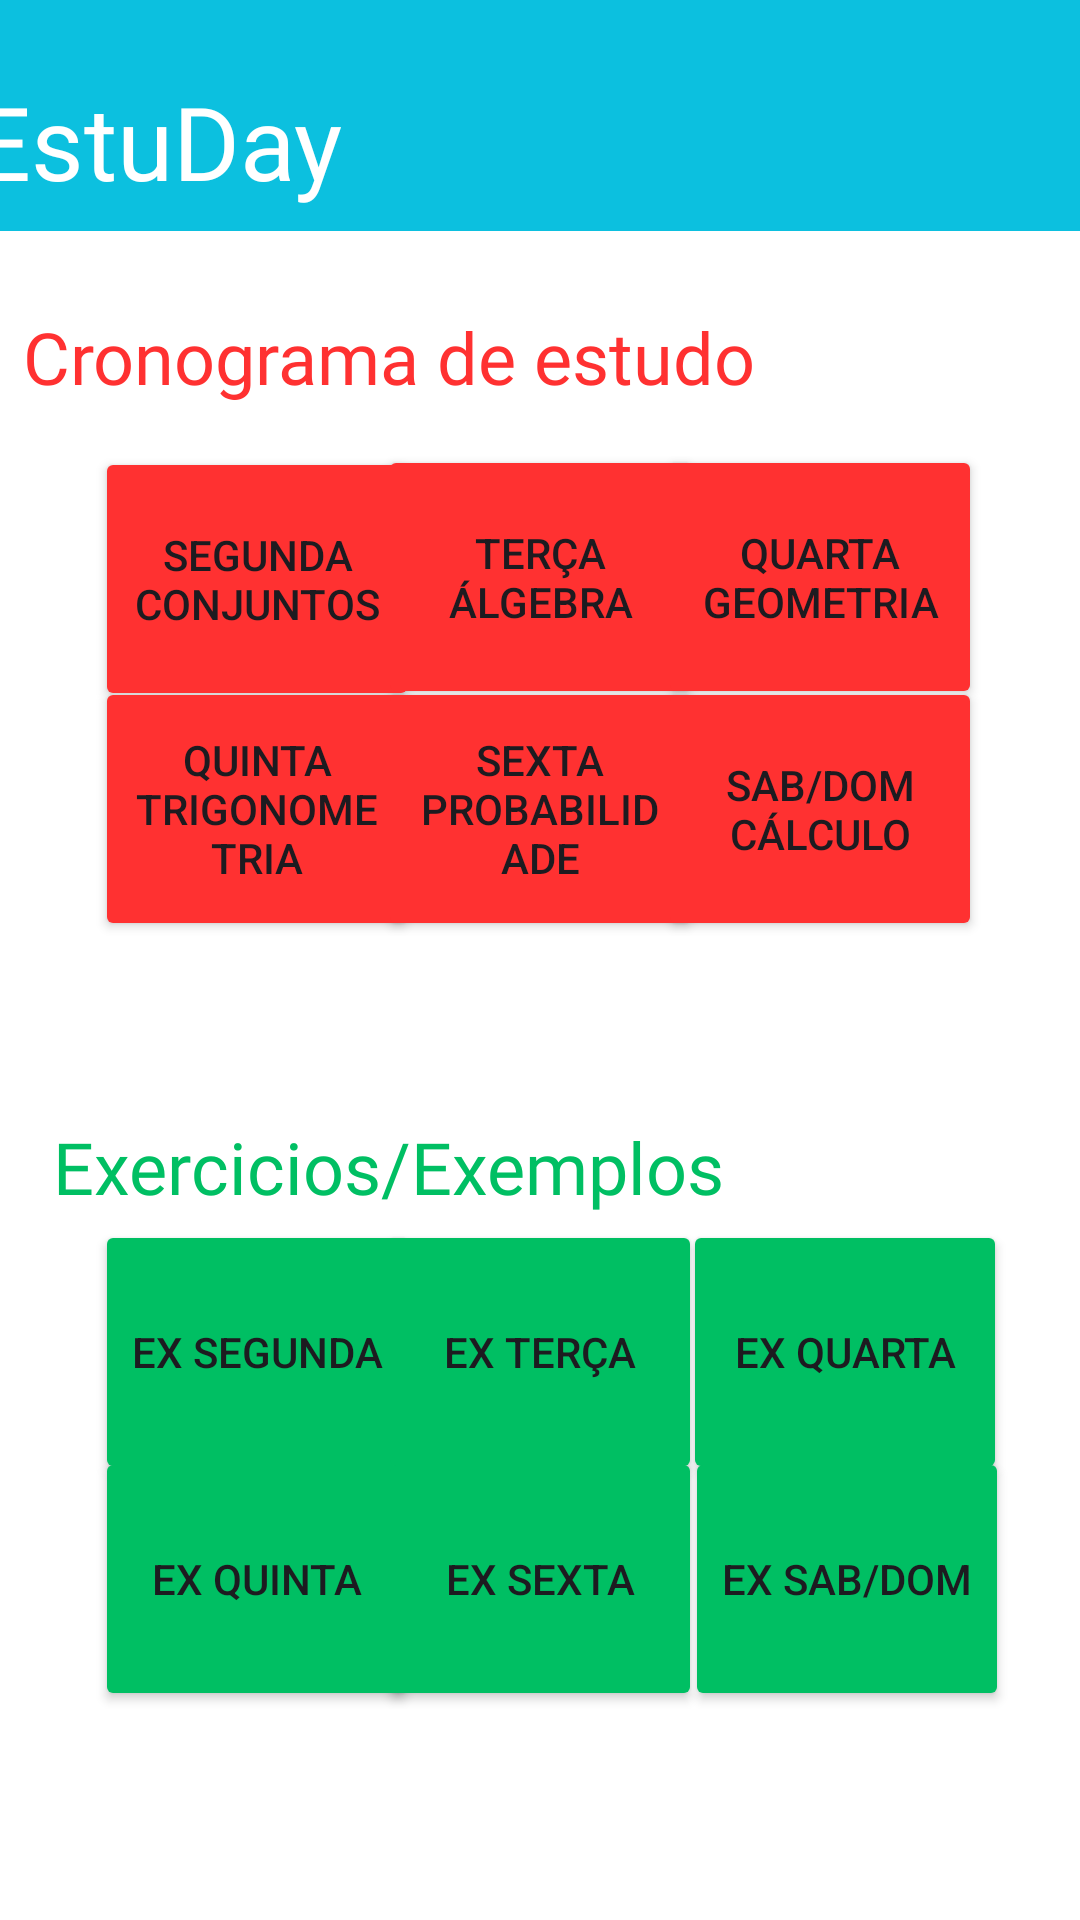

Android layout source for this screen:
<!-- AndroidManifest.xml: application theme Theme.DizTudo_app -->
<!-- res/layout/activity_mat.xml -->
<?xml version="1.0" encoding="utf-8"?>
<androidx.constraintlayout.widget.ConstraintLayout xmlns:android="http://schemas.android.com/apk/res/android"
    xmlns:app="http://schemas.android.com/apk/res-auto"
    xmlns:tools="http://schemas.android.com/tools"
    android:id="@+id/matematica_act"
    android:layout_width="match_parent"
    android:layout_height="match_parent"
    android:background="#FFFFFF"
    android:backgroundTint="#FFFFFF"
    tools:context=".activity_mat">

    <View
        android:id="@+id/barra_cima_port"
        android:layout_width="411dp"
        android:layout_height="77dp"
        android:background="#0CC0DF"
        app:layout_constraintBottom_toBottomOf="parent"
        app:layout_constraintEnd_toEndOf="parent"
        app:layout_constraintStart_toStartOf="parent"
        app:layout_constraintTop_toTopOf="parent"
        app:layout_constraintVertical_bias="0.0" />

    <TextView
        android:id="@+id/estuday_port"
        android:layout_width="wrap_content"
        android:layout_height="wrap_content"
        android:fontFamily="@font/spartan_extrabold"
        android:text="EstuDay"
        android:textColor="#FFFFFF"
        android:textSize="34sp"
        app:layout_constraintBottom_toBottomOf="@+id/barra_cima_port"
        app:layout_constraintEnd_toEndOf="parent"
        app:layout_constraintHorizontal_bias="0.061"
        app:layout_constraintStart_toStartOf="@+id/barra_cima_port"
        app:layout_constraintTop_toTopOf="parent"
        app:layout_constraintVertical_bias="0.771" />

    <TextView
        android:id="@+id/crono_artes"
        android:layout_width="341dp"
        android:layout_height="47dp"
        android:fontFamily="@font/spartan_extrabold"
        android:text="Cronograma de estudo"
        android:textColor="#FF3131"
        android:textSize="24sp"
        app:layout_constraintBottom_toBottomOf="parent"
        app:layout_constraintEnd_toEndOf="parent"
        app:layout_constraintHorizontal_bias="0.411"
        app:layout_constraintStart_toStartOf="parent"
        app:layout_constraintTop_toTopOf="parent"
        app:layout_constraintVertical_bias="0.173" />

    <TextView
        android:id="@+id/ex_artes"
        android:layout_width="275dp"
        android:layout_height="37dp"
        android:fontFamily="@font/spartan_extrabold"
        android:text="Exercicios/Exemplos"
        android:textColor="#00BF63"
        android:textSize="24sp"
        app:layout_constraintBottom_toBottomOf="parent"
        app:layout_constraintEnd_toEndOf="parent"
        app:layout_constraintHorizontal_bias="0.208"
        app:layout_constraintStart_toStartOf="parent"
        app:layout_constraintTop_toTopOf="parent"
        app:layout_constraintVertical_bias="0.618" />

    <Button
        android:id="@+id/btn_conj"
        android:layout_width="108dp"
        android:layout_height="88dp"
        android:backgroundTint="#FF3131"
        android:text="Segunda Conjuntos"
        app:layout_constraintBottom_toBottomOf="parent"
        app:layout_constraintEnd_toEndOf="parent"
        app:layout_constraintHorizontal_bias="0.125"
        app:layout_constraintStart_toStartOf="parent"
        app:layout_constraintTop_toTopOf="parent"
        app:layout_constraintVertical_bias="0.27" />

    <Button
        android:id="@+id/btn_algebra"
        android:layout_width="108dp"
        android:layout_height="88dp"
        android:backgroundTint="#FF3131"
        android:text="Terça Álgebra"
        app:layout_constraintBottom_toBottomOf="parent"
        app:layout_constraintEnd_toEndOf="parent"
        app:layout_constraintStart_toStartOf="parent"
        app:layout_constraintTop_toTopOf="parent"
        app:layout_constraintVertical_bias="0.269" />

    <Button
        android:id="@+id/btn_geo"
        android:layout_width="108dp"
        android:layout_height="88dp"
        android:backgroundTint="#FF3131"
        android:text="Quarta Geometria"
        app:layout_constraintBottom_toBottomOf="parent"
        app:layout_constraintEnd_toEndOf="parent"
        app:layout_constraintHorizontal_bias="0.871"
        app:layout_constraintStart_toStartOf="parent"
        app:layout_constraintTop_toTopOf="parent"
        app:layout_constraintVertical_bias="0.269" />

    <Button
        android:id="@+id/btn_trigo"
        android:layout_width="108dp"
        android:layout_height="88dp"
        android:backgroundTint="#FF3131"
        android:text="Quinta Trigonometria"
        app:layout_constraintBottom_toBottomOf="parent"
        app:layout_constraintEnd_toEndOf="parent"
        app:layout_constraintHorizontal_bias="0.125"
        app:layout_constraintStart_toStartOf="parent"
        app:layout_constraintTop_toTopOf="parent"
        app:layout_constraintVertical_bias="0.409" />

    <Button
        android:id="@+id/btn_prob"
        android:layout_width="108dp"
        android:layout_height="88dp"
        android:backgroundTint="#FF3131"
        android:text="Sexta Probabilidade"
        app:layout_constraintBottom_toBottomOf="parent"
        app:layout_constraintEnd_toEndOf="parent"
        app:layout_constraintStart_toStartOf="parent"
        app:layout_constraintTop_toTopOf="parent"
        app:layout_constraintVertical_bias="0.409" />

    <Button
        android:id="@+id/btn_calc"
        android:layout_width="108dp"
        android:layout_height="88dp"
        android:backgroundTint="#FF3131"
        android:text="Sab/Dom Cálculo"
        app:layout_constraintBottom_toBottomOf="parent"
        app:layout_constraintEnd_toEndOf="parent"
        app:layout_constraintHorizontal_bias="0.871"
        app:layout_constraintStart_toStartOf="parent"
        app:layout_constraintTop_toTopOf="parent"
        app:layout_constraintVertical_bias="0.409" />

    <Button
        android:id="@+id/btn_ex1_mat"
        android:layout_width="108dp"
        android:layout_height="88dp"
        android:backgroundTint="#00BF63"
        android:text="Ex Segunda"
        app:layout_constraintBottom_toBottomOf="parent"
        app:layout_constraintEnd_toEndOf="parent"
        app:layout_constraintHorizontal_bias="0.125"
        app:layout_constraintStart_toStartOf="parent"
        app:layout_constraintTop_toTopOf="parent"
        app:layout_constraintVertical_bias="0.737" />

    <Button
        android:id="@+id/btn_ex2_mat"
        android:layout_width="108dp"
        android:layout_height="88dp"
        android:backgroundTint="#00BF63"
        android:text="Ex Terça"
        app:layout_constraintBottom_toBottomOf="parent"
        app:layout_constraintEnd_toEndOf="parent"
        app:layout_constraintStart_toStartOf="parent"
        app:layout_constraintTop_toTopOf="parent"
        app:layout_constraintVertical_bias="0.737" />

    <Button
        android:id="@+id/btn_ex3_mat"
        android:layout_width="108dp"
        android:layout_height="88dp"
        android:backgroundTint="#00BF63"
        android:text="Ex Quarta"
        app:layout_constraintBottom_toBottomOf="parent"
        app:layout_constraintEnd_toEndOf="parent"
        app:layout_constraintHorizontal_bias="0.903"
        app:layout_constraintStart_toStartOf="parent"
        app:layout_constraintTop_toTopOf="parent"
        app:layout_constraintVertical_bias="0.737" />

    <Button
        android:id="@+id/btn_ex4_mat"
        android:layout_width="108dp"
        android:layout_height="88dp"
        android:backgroundTint="#00BF63"
        android:text="Ex Quinta"
        app:layout_constraintBottom_toBottomOf="parent"
        app:layout_constraintEnd_toEndOf="parent"
        app:layout_constraintHorizontal_bias="0.125"
        app:layout_constraintStart_toStartOf="parent"
        app:layout_constraintTop_toTopOf="parent"
        app:layout_constraintVertical_bias="0.874" />

    <Button
        android:id="@+id/btn_ex5_mat"
        android:layout_width="108dp"
        android:layout_height="88dp"
        android:backgroundTint="#00BF63"
        android:text="Ex Sexta"
        app:layout_constraintBottom_toBottomOf="parent"
        app:layout_constraintEnd_toEndOf="parent"
        app:layout_constraintStart_toStartOf="parent"
        app:layout_constraintTop_toTopOf="parent"
        app:layout_constraintVertical_bias="0.874" />

    <Button
        android:id="@+id/btn_ex6_mat"
        android:layout_width="108dp"
        android:layout_height="88dp"
        android:backgroundTint="#00BF63"
        android:text="Ex sab/dom"
        app:layout_constraintBottom_toBottomOf="parent"
        app:layout_constraintEnd_toEndOf="parent"
        app:layout_constraintHorizontal_bias="0.906"
        app:layout_constraintStart_toStartOf="parent"
        app:layout_constraintTop_toTopOf="parent"
        app:layout_constraintVertical_bias="0.874" />
</androidx.constraintlayout.widget.ConstraintLayout>
<!-- resources referenced by this layout -->
<resources>
  <style name="Theme.DizTudo_app" parent="Base.Theme.DizTudo_app" />
  <style name="Base.Theme.DizTudo_app" parent="Theme.Material3.DayNight.NoActionBar">
          
          
      </style>
</resources>
